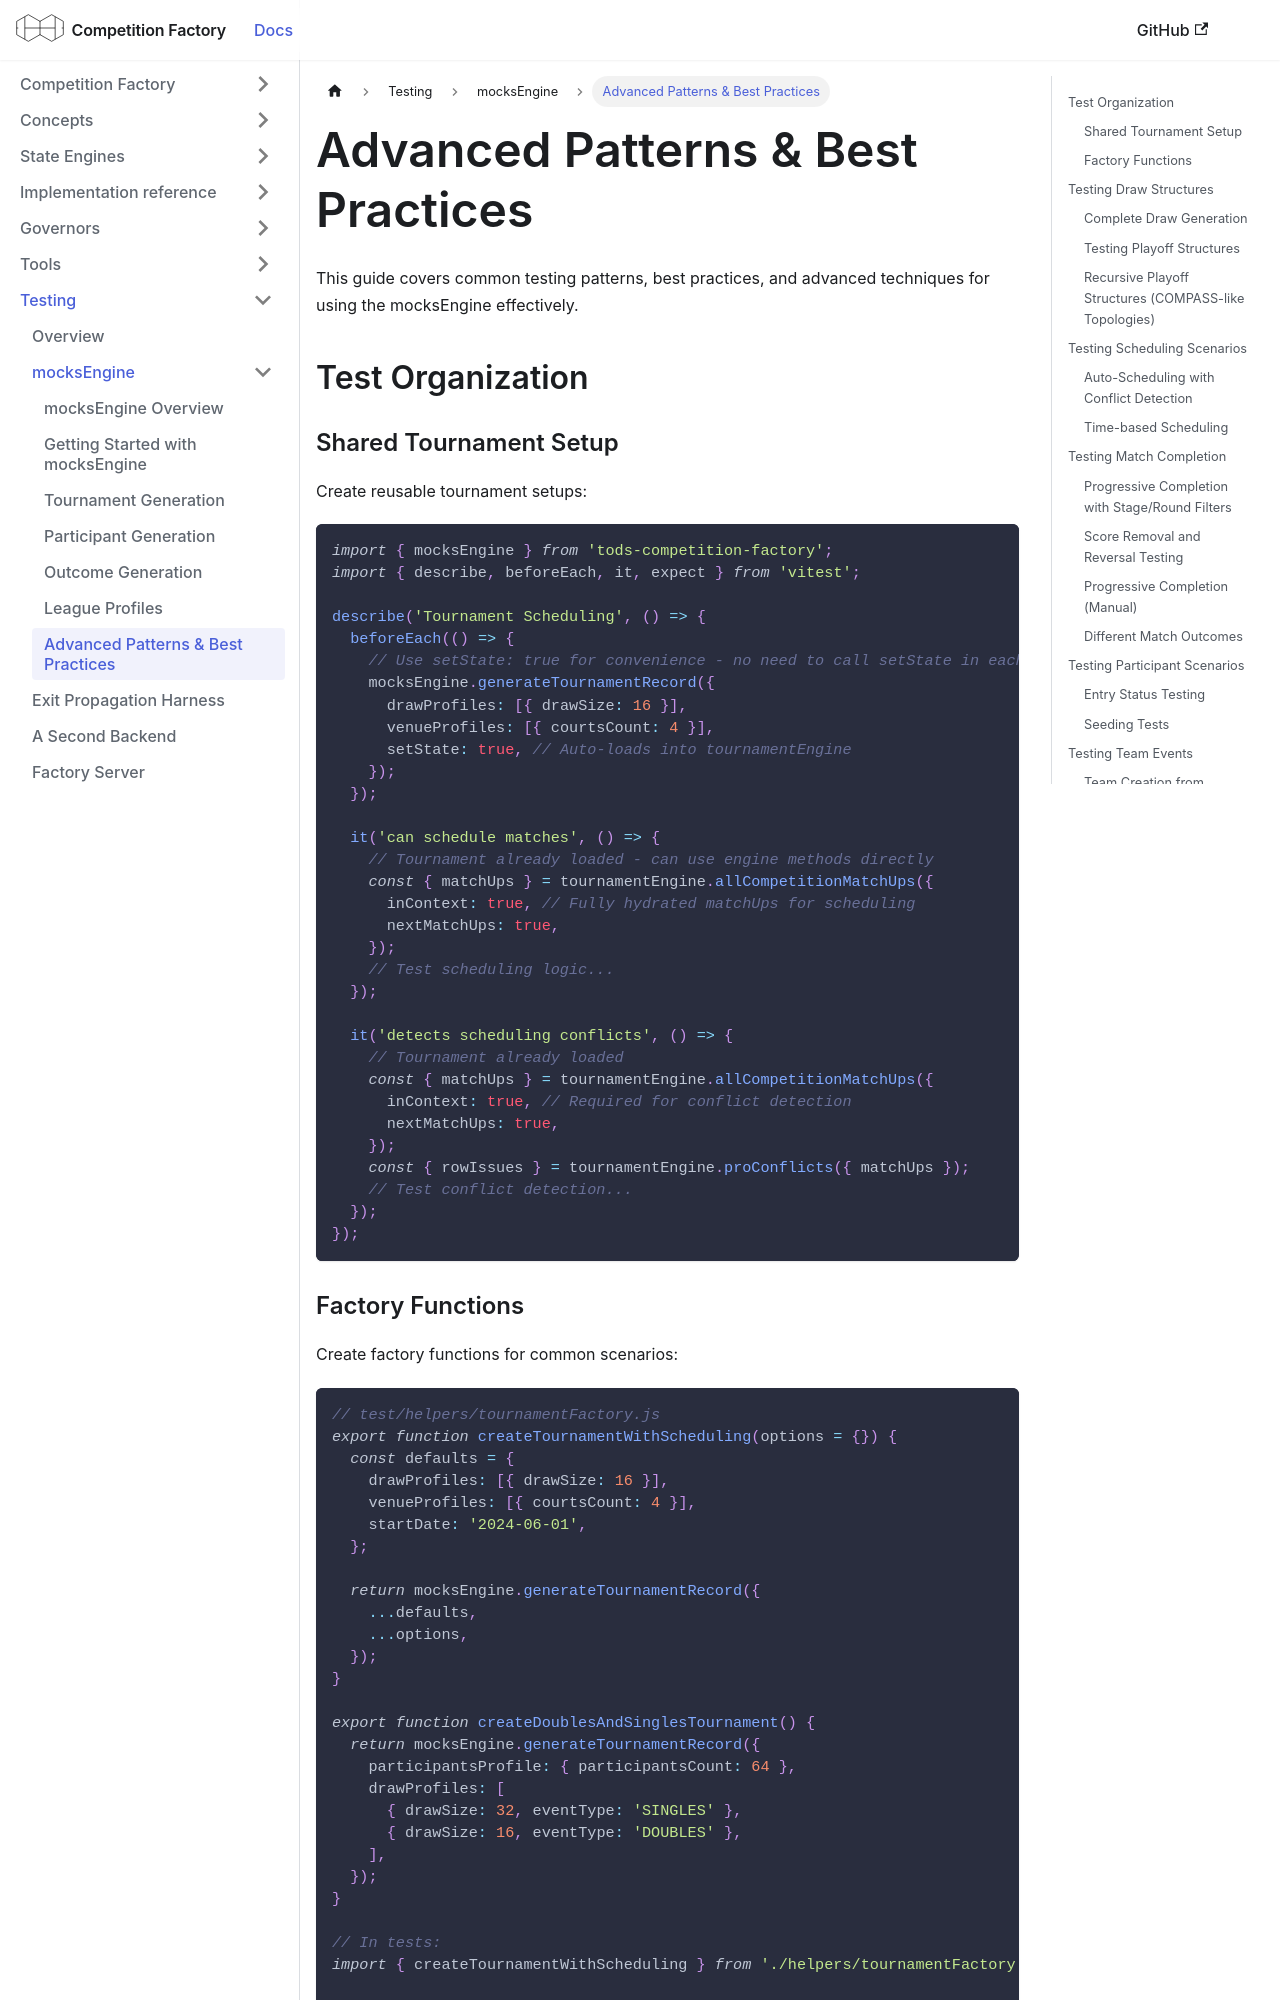

repository: CourtHive/competition-factory · page: docs/testing/mocks-engine-patterns/index.html · generator: docusaurus

---
title: Advanced Patterns & Best Practices
---

# Advanced Patterns & Best Practices

This guide covers common testing patterns, best practices, and advanced techniques for using the mocksEngine effectively.

## Test Organization

### Shared Tournament Setup

Create reusable tournament setups:

```js
import { mocksEngine } from 'tods-competition-factory';
import { describe, beforeEach, it, expect } from 'vitest';

describe('Tournament Scheduling', () => {
  beforeEach(() => {
    // Use setState: true for convenience - no need to call setState in each test
    mocksEngine.generateTournamentRecord({
      drawProfiles: [{ drawSize: 16 }],
      venueProfiles: [{ courtsCount: 4 }],
      setState: true, // Auto-loads into tournamentEngine
    });
  });

  it('can schedule matches', () => {
    // Tournament already loaded - can use engine methods directly
    const { matchUps } = tournamentEngine.allCompetitionMatchUps({
      inContext: true, // Fully hydrated matchUps for scheduling
      nextMatchUps: true,
    });
    // Test scheduling logic...
  });

  it('detects scheduling conflicts', () => {
    // Tournament already loaded
    const { matchUps } = tournamentEngine.allCompetitionMatchUps({
      inContext: true, // Required for conflict detection
      nextMatchUps: true,
    });
    const { rowIssues } = tournamentEngine.proConflicts({ matchUps });
    // Test conflict detection...
  });
});
```

### Factory Functions

Create factory functions for common scenarios:

<!-- doc-mock-examples:ignore — two files: a helper module and the test that imports it -->

```js
// test/helpers/tournamentFactory.js
export function createTournamentWithScheduling(options = {}) {
  const defaults = {
    drawProfiles: [{ drawSize: 16 }],
    venueProfiles: [{ courtsCount: 4 }],
    startDate: '2024-06-01',
  };

  return mocksEngine.generateTournamentRecord({
    ...defaults,
    ...options,
  });
}

export function createDoublesAndSinglesTournament() {
  return mocksEngine.generateTournamentRecord({
    participantsProfile: { participantsCount: 64 },
    drawProfiles: [
      { drawSize: 32, eventType: 'SINGLES' },
      { drawSize: 16, eventType: 'DOUBLES' },
    ],
  });
}

// In tests:
import { createTournamentWithScheduling } from './helpers/tournamentFactory';

test('scheduling test', () => {
  const { tournamentRecord } = createTournamentWithScheduling({
    drawProfiles: [{ drawSize: 32 }],
  });
  // ...
});
```

## Testing Draw Structures
